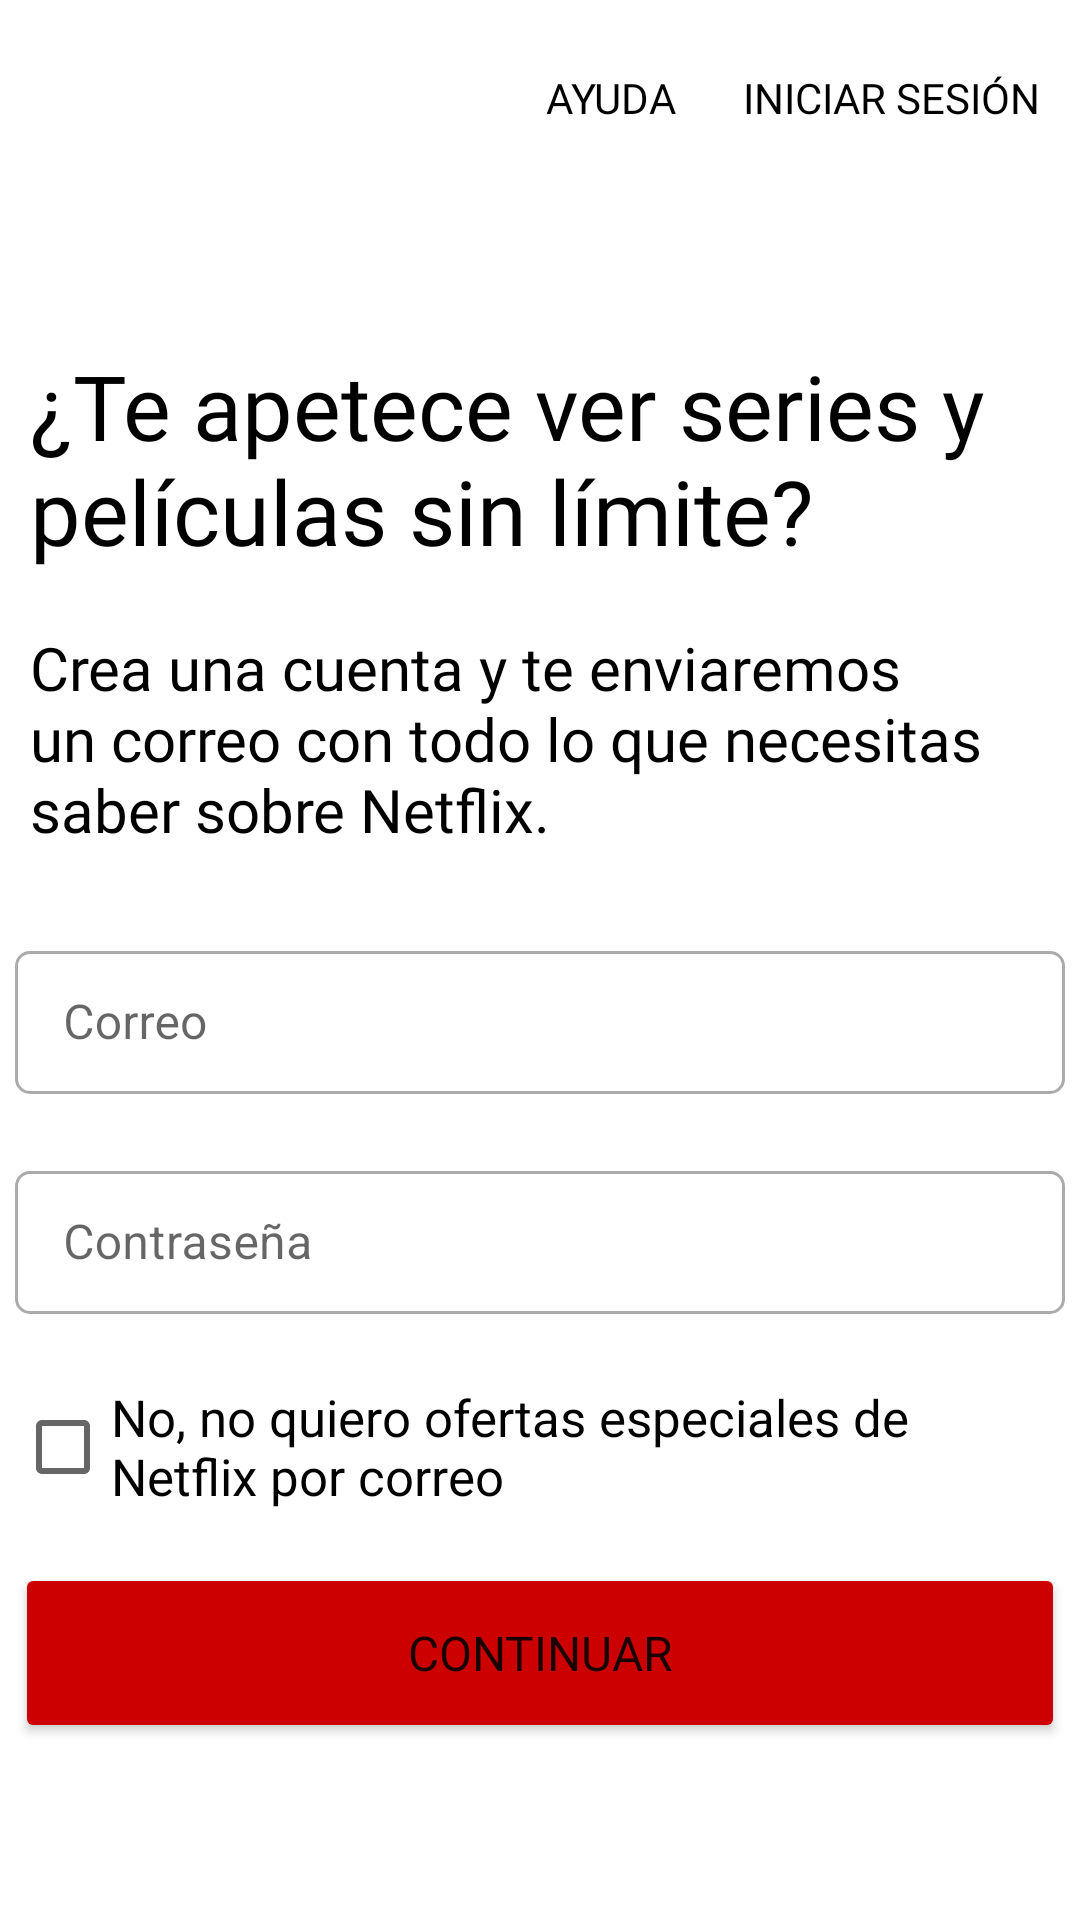

Android layout source for this screen:
<!-- AndroidManifest.xml: application theme Theme.Netflix -->
<!-- res/layout/activity_registro2.xml -->
<?xml version="1.0" encoding="utf-8"?>
<androidx.constraintlayout.widget.ConstraintLayout xmlns:android="http://schemas.android.com/apk/res/android"
    xmlns:app="http://schemas.android.com/apk/res-auto"
    xmlns:tools="http://schemas.android.com/tools"
    android:layout_width="match_parent"
    android:layout_height="match_parent"
    tools:context=".Registro2">

    <Button
        android:id="@+id/botonContinuar"
        android:layout_width="350dp"
        android:layout_height="60dp"
        android:backgroundTint="@android:color/holo_red_dark"
        android:fontFamily="@font/indivisible_semibold"
        android:text="continuar"
        android:textSize="16sp"
        app:cornerRadius="2dp"
        app:layout_constraintBottom_toBottomOf="parent"
        app:layout_constraintEnd_toEndOf="parent"
        app:layout_constraintStart_toStartOf="parent"
        app:layout_constraintTop_toBottomOf="@+id/checkBox"
        app:layout_constraintVertical_bias="0.2" />

    <com.google.android.material.textfield.TextInputLayout
        android:id="@+id/textInputLayout3"
        style="@style/LoginTextInputLayoutStyle"
        android:layout_width="350dp"
        android:layout_height="wrap_content"
        app:boxBackgroundColor="@color/white"
        app:boxBackgroundMode="outline"
        app:boxCornerRadiusBottomEnd="5dp"
        app:boxCornerRadiusBottomStart="5dp"
        app:boxCornerRadiusTopEnd="5dp"
        app:boxCornerRadiusTopStart="5dp"
        app:boxStrokeErrorColor="#E40202"
        app:boxStrokeWidth="1dp"
        app:errorEnabled="true"
        app:hintTextColor="#8F8F8F"
        app:layout_constraintBottom_toBottomOf="parent"
        app:layout_constraintEnd_toEndOf="parent"
        app:layout_constraintStart_toStartOf="parent"
        app:layout_constraintTop_toBottomOf="@+id/textInputLayout"
        app:layout_constraintVertical_bias="0">

        <com.google.android.material.textfield.TextInputEditText
            android:id="@+id/textPass"
            android:layout_width="match_parent"
            android:layout_height="wrap_content"
            android:hint="Contraseña"
            android:inputType="textPassword"
            android:singleLine="false"
            android:textColorHint="#AEACAC" />
    </com.google.android.material.textfield.TextInputLayout>

    <com.google.android.material.textfield.TextInputLayout
        android:id="@+id/textInputLayout"
        style="@style/LoginTextInputLayoutStyle"
        android:layout_width="350dp"
        android:layout_height="wrap_content"
        app:boxBackgroundColor="@color/white"
        app:boxBackgroundMode="outline"
        app:boxCornerRadiusBottomEnd="5dp"
        app:boxCornerRadiusBottomStart="5dp"
        app:boxCornerRadiusTopEnd="5dp"
        app:boxCornerRadiusTopStart="5dp"
        app:boxStrokeErrorColor="#E40202"
        app:boxStrokeWidth="1dp"
        app:errorEnabled="true"
        app:hintTextColor="#8F8F8F"
        app:layout_constraintBottom_toBottomOf="parent"
        app:layout_constraintEnd_toEndOf="parent"
        app:layout_constraintStart_toStartOf="parent"
        app:layout_constraintTop_toBottomOf="@+id/textoRegistro2"
        app:layout_constraintVertical_bias="0.1">

        <com.google.android.material.textfield.TextInputEditText
            android:id="@+id/textCorreo"
            android:layout_width="match_parent"
            android:layout_height="wrap_content"
            android:hint="Correo"
            android:inputType="textWebEmailAddress"
            android:singleLine="false"
            android:textColorHint="#AEACAC" />
    </com.google.android.material.textfield.TextInputLayout>

    <androidx.constraintlayout.widget.ConstraintLayout
        android:id="@+id/cabecera_nav"
        android:layout_width="match_parent"
        android:layout_height="wrap_content"
        app:layout_constraintEnd_toEndOf="parent"
        app:layout_constraintStart_toStartOf="parent"
        app:layout_constraintTop_toTopOf="parent">

        <Button
            android:id="@+id/iniciar_sesion2"
            style="@style/Widget.AppCompat.Button"
            android:layout_width="wrap_content"
            android:layout_height="48dp"
            android:background="@android:color/transparent"
            android:fontFamily="@font/indivisible_semibold"
            android:text="@string/iniciar_ses"
            android:textColor="@color/black"
            android:textSize="14sp"
            app:layout_constraintBottom_toBottomOf="parent"
            app:layout_constraintStart_toEndOf="@+id/ayuda"
            app:layout_constraintTop_toTopOf="parent" />

        <Button
            android:id="@+id/ayuda"
            style="@style/Widget.AppCompat.Button"
            android:layout_width="wrap_content"
            android:layout_height="wrap_content"
            android:background="@android:color/transparent"
            android:fontFamily="@font/indivisible_semibold"
            android:text="ayuda"
            android:textColor="@color/black"
            app:layout_constraintBottom_toBottomOf="parent"
            app:layout_constraintEnd_toEndOf="parent"
            app:layout_constraintHorizontal_bias="0.2"
            app:layout_constraintStart_toEndOf="@+id/imageView"
            app:layout_constraintTop_toTopOf="parent" />

        <androidx.constraintlayout.widget.Guideline
            android:id="@+id/guideline"
            android:layout_width="wrap_content"
            android:layout_height="wrap_content"
            android:orientation="vertical"
            app:layout_constraintGuide_begin="131dp" />

        <androidx.constraintlayout.widget.Guideline
            android:id="@+id/guideline2"
            android:layout_width="wrap_content"
            android:layout_height="wrap_content"
            android:orientation="vertical"
            app:layout_constraintGuide_begin="8dp" />

        <ImageView
            android:id="@+id/imageView"
            android:layout_width="0dp"
            android:layout_height="65dp"
            app:layout_constraintBottom_toBottomOf="parent"
            app:layout_constraintEnd_toStartOf="@+id/guideline"
            app:layout_constraintStart_toStartOf="@+id/guideline2"
            app:layout_constraintTop_toTopOf="parent"
            app:srcCompat="@drawable/logo_grande" />
    </androidx.constraintlayout.widget.ConstraintLayout>

    <TextView
        android:id="@+id/tituloRegistro2"
        android:layout_width="340dp"
        android:layout_height="wrap_content"
        android:fontFamily="@font/indivisible_semibold"
        android:text="¿Te apetece ver series y películas sin límite?"
        android:textColor="@color/black"
        android:textSize="30sp"
        app:layout_constraintBottom_toBottomOf="parent"
        app:layout_constraintEnd_toEndOf="parent"
        app:layout_constraintStart_toStartOf="parent"
        app:layout_constraintTop_toBottomOf="@+id/cabecera_nav"
        app:layout_constraintVertical_bias="0.1" />

    <TextView
        android:id="@+id/textoRegistro2"
        android:layout_width="340dp"
        android:layout_height="wrap_content"
        android:fontFamily="@font/ind_reg"
        android:text="Crea una cuenta y te enviaremos un correo con todo lo que necesitas saber sobre Netflix."
        android:textColor="@color/black"
        android:textSize="20sp"
        app:layout_constraintBottom_toBottomOf="parent"
        app:layout_constraintStart_toStartOf="@+id/tituloRegistro2"
        app:layout_constraintTop_toBottomOf="@+id/tituloRegistro2"
        app:layout_constraintVertical_bias="0.05" />

    <CheckBox
        android:id="@+id/checkBox"
        android:layout_width="350dp"
        android:layout_height="wrap_content"
        android:text="No, no quiero ofertas especiales de Netflix por correo"
        android:textSize="17sp"
        app:layout_constraintBottom_toBottomOf="parent"
        app:layout_constraintStart_toStartOf="@+id/textInputLayout3"
        app:layout_constraintTop_toBottomOf="@+id/textInputLayout3"
        app:layout_constraintVertical_bias="0" />
</androidx.constraintlayout.widget.ConstraintLayout>
<!-- resources referenced by this layout -->
<resources>
  <color name="black">#FF000000</color>
  <color name="white">#FFFFFFFF</color>
  <string name="iniciar_ses">iniciar sesión</string>
  <style name="LoginTextInputLayoutStyle" parent="Widget.MaterialComponents.TextInputLayout.OutlinedBox.Dense">
          <item name="boxStrokeColor">@color/color_edittext</item>
      </style>
  <style name="Theme.Netflix" parent="Theme.MaterialComponents.DayNight.NoActionBar">
          
          <item name="colorPrimary">@color/gris</item>
          <item name="colorPrimaryVariant">@color/purple_700</item>
          <item name="colorOnPrimary">@color/white</item>
          
          <item name="colorSecondary">@color/teal_200</item>
          <item name="colorSecondaryVariant">@color/teal_700</item>
          <item name="colorOnSecondary">@color/black</item>
          
          <item name="android:statusBarColor">@color/black</item>
          
      </style>
  <color name="gris">#8c8c8c</color>
  <color name="purple_700">#FF3700B3</color>
  <color name="teal_200">#FF03DAC5</color>
  <color name="teal_700">#FF018786</color>
</resources>
